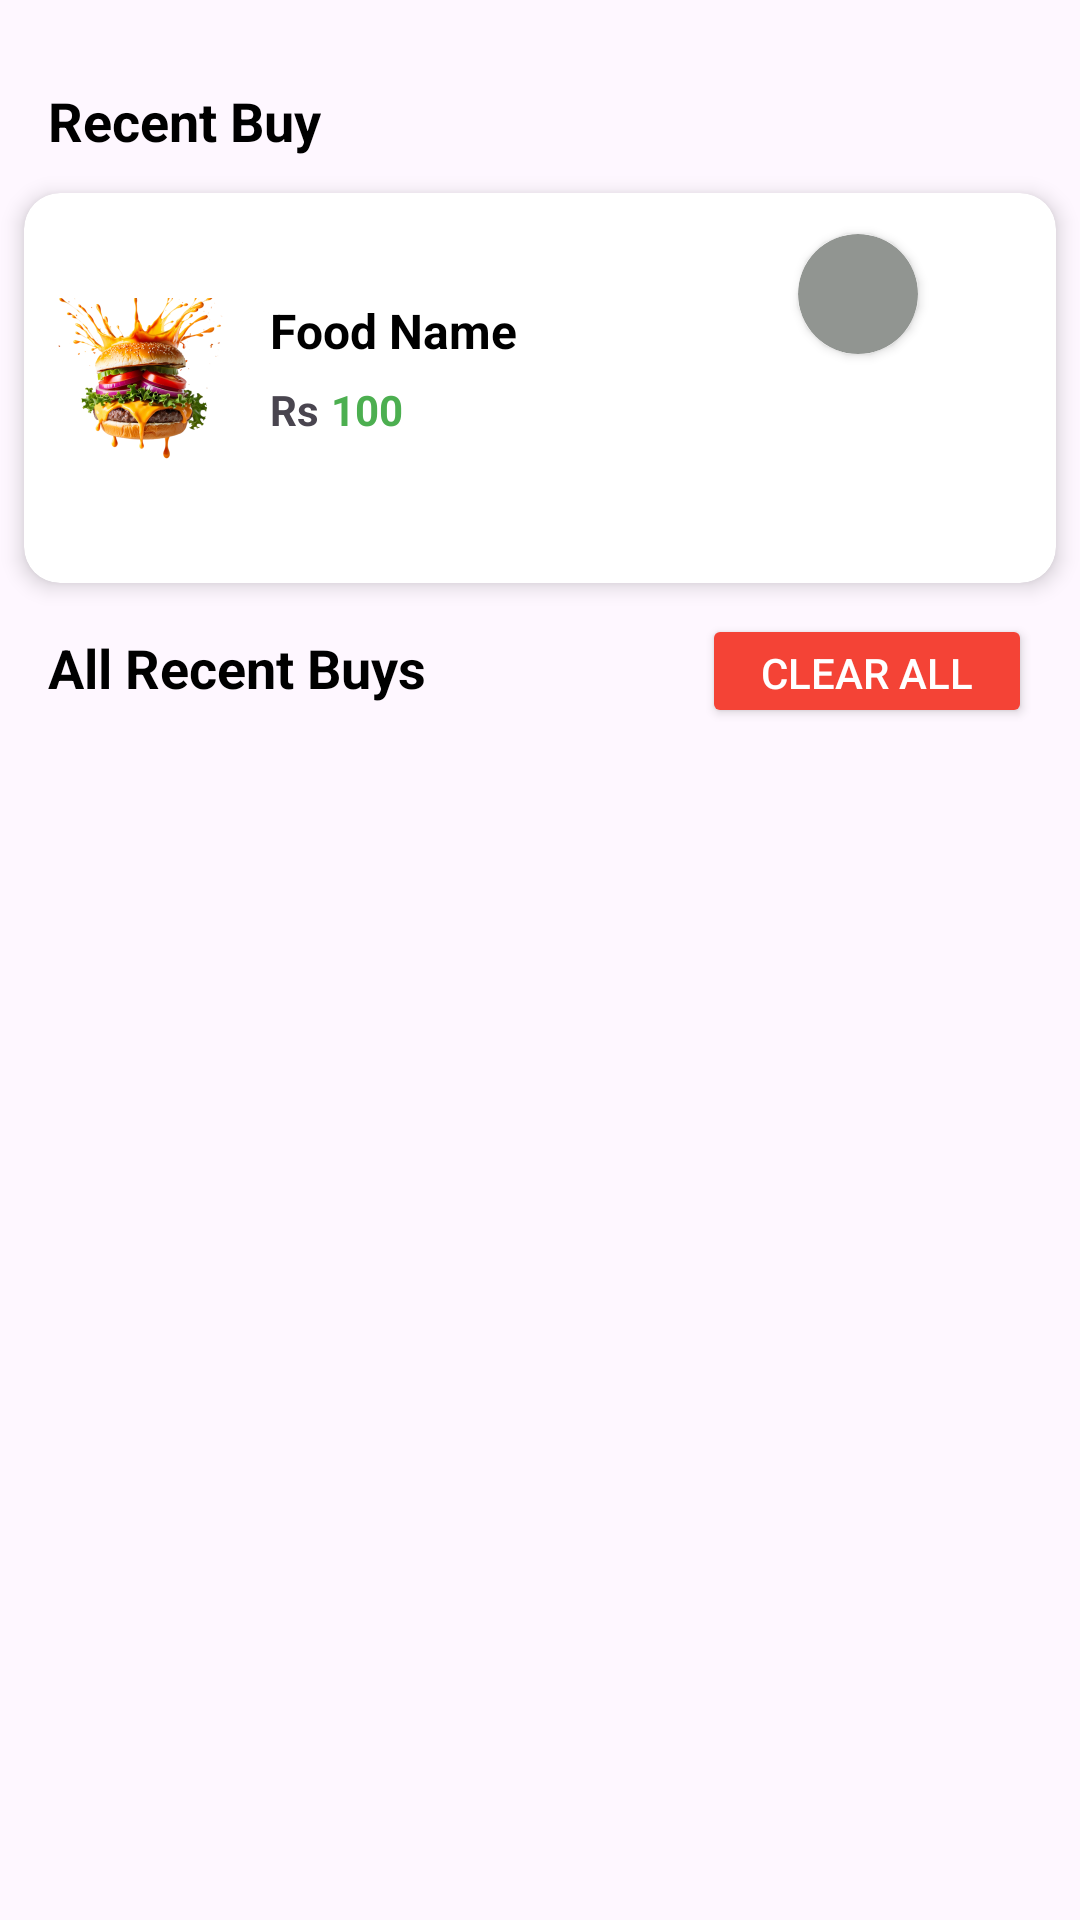

Layout XML and referenced resources for this Android screen:
<!-- AndroidManifest.xml: application theme Theme.WavesOfFood2 -->
<!-- res/layout/fragment_history.xml -->
<?xml version="1.0" encoding="utf-8"?>
<androidx.constraintlayout.widget.ConstraintLayout
    xmlns:android="http://schemas.android.com/apk/res/android"
    xmlns:app="http://schemas.android.com/apk/res-auto"
    xmlns:tools="http://schemas.android.com/tools"
    android:layout_width="match_parent"
    android:layout_height="match_parent"
    tools:context=".Fragments.HistoryFragment">

    
    <TextView
        android:id="@+id/textView2"
        android:layout_width="wrap_content"
        android:layout_height="wrap_content"
        android:layout_marginStart="16dp"
        android:layout_marginTop="28dp"
        android:text="Recent Buy"
        android:textColor="#000"
        android:textSize="18sp"
        android:textStyle="bold"
        app:layout_constraintStart_toStartOf="parent"
        app:layout_constraintTop_toTopOf="parent" />

    
    <androidx.cardview.widget.CardView
        android:id="@+id/cardView2"
        android:layout_width="0dp"
        android:layout_height="130dp"
        android:layout_marginStart="8dp"
        android:layout_marginTop="12dp"
        android:layout_marginEnd="8dp"
        app:cardCornerRadius="12dp"
        app:cardElevation="4dp"
        app:layout_constraintEnd_toEndOf="parent"
        app:layout_constraintStart_toStartOf="parent"
        app:layout_constraintTop_toBottomOf="@id/textView2">

        <androidx.constraintlayout.widget.ConstraintLayout
            android:id="@+id/recentbuyItem"
            android:layout_width="match_parent"
            android:layout_height="match_parent"
            android:padding="10dp">

            
            <ImageView
                android:id="@+id/buyagainfoodimage"
                android:layout_width="60dp"
                android:layout_height="60dp"
                android:scaleType="centerCrop"
                android:src="@drawable/burger3"
                app:layout_constraintBottom_toBottomOf="parent"
                app:layout_constraintStart_toStartOf="parent"
                app:layout_constraintTop_toTopOf="parent" />

            
            <TextView
                android:id="@+id/buyagainfoodname"
                android:layout_width="0dp"
                android:layout_height="wrap_content"
                android:layout_marginStart="12dp"
                android:text="Food Name"
                android:textColor="#000"
                android:textSize="16sp"
                android:textStyle="bold"
                app:layout_constraintEnd_toStartOf="@id/orderstatus"
                app:layout_constraintStart_toEndOf="@id/buyagainfoodimage"
                app:layout_constraintTop_toTopOf="@id/buyagainfoodimage" />

            
            <TextView
                android:id="@+id/textView18"
                android:layout_width="wrap_content"
                android:layout_height="wrap_content"
                android:layout_marginTop="6dp"
                android:text="Rs"
                android:textSize="14sp"
                android:textStyle="bold"
                app:layout_constraintStart_toStartOf="@id/buyagainfoodname"
                app:layout_constraintTop_toBottomOf="@id/buyagainfoodname" />

            
            <TextView
                android:id="@+id/buyagainfoodprice"
                android:layout_width="wrap_content"
                android:layout_height="wrap_content"
                android:layout_marginStart="4dp"
                android:text="100"
                android:textColor="#4CAF50"
                android:textSize="14sp"
                android:textStyle="bold"
                app:layout_constraintStart_toEndOf="@id/textView18"
                app:layout_constraintTop_toTopOf="@id/textView18" />

            

            
            <androidx.cardview.widget.CardView
                android:id="@+id/orderstatus"
                android:layout_width="40dp"
                android:layout_height="40dp"
                android:layout_marginTop="4dp"
                android:layout_marginEnd="36dp"
                android:layout_marginBottom="16dp"
                app:cardBackgroundColor="#919591"
                app:cardCornerRadius="20dp"
                app:layout_constraintBottom_toTopOf="@+id/reciveitem"
                app:layout_constraintEnd_toEndOf="parent"
                app:layout_constraintStart_toEndOf="@+id/buyagainfoodname"
                app:layout_constraintTop_toTopOf="parent" />

            <androidx.appcompat.widget.AppCompatButton
                android:id="@+id/reciveitem"
                android:layout_width="114dp"
                android:layout_height="43dp"
                android:layout_marginTop="8dp"
                android:backgroundTint="#4CAF50"
                android:text="Received"
                android:textColor="#fff"
                android:textSize="12sp"
                android:visibility="invisible"
                app:layout_constraintBottom_toBottomOf="parent"
                app:layout_constraintEnd_toEndOf="parent"
                app:layout_constraintTop_toBottomOf="@id/orderstatus" />

        </androidx.constraintlayout.widget.ConstraintLayout>

    </androidx.cardview.widget.CardView>

    
    <TextView
        android:id="@+id/textView5"
        android:layout_width="wrap_content"
        android:layout_height="wrap_content"
        android:layout_marginStart="16dp"
        android:layout_marginTop="16dp"
        android:text="All Recent Buys"
        android:textColor="#000"
        android:textSize="18sp"
        android:textStyle="bold"
        app:layout_constraintStart_toStartOf="parent"
        app:layout_constraintTop_toBottomOf="@id/cardView2" />

    
    <androidx.appcompat.widget.AppCompatButton
        android:id="@+id/btnClearAll"
        android:layout_width="110dp"
        android:layout_height="38dp"
        android:backgroundTint="#F44336"
        android:text="Clear All"
        android:textColor="#FFFFFF"
        android:textSize="14sp"
        app:layout_constraintBaseline_toBaselineOf="@id/textView5"
        app:layout_constraintEnd_toEndOf="parent"
        android:layout_marginEnd="16dp"/>

    
    <androidx.recyclerview.widget.RecyclerView
        android:id="@+id/recyclerViewHistory"
        android:layout_width="0dp"
        android:layout_height="0dp"
        android:layout_marginTop="8dp"
        app:layout_constraintTop_toBottomOf="@id/textView5"
        app:layout_constraintStart_toStartOf="parent"
        app:layout_constraintEnd_toEndOf="parent"
        app:layout_constraintBottom_toBottomOf="parent"
        tools:listitem="@layout/buy_again_item" />

</androidx.constraintlayout.widget.ConstraintLayout>
<!-- res/layout/buy_again_item.xml (included above) -->
<?xml version="1.0" encoding="utf-8"?>
<androidx.constraintlayout.widget.ConstraintLayout
    xmlns:android="http://schemas.android.com/apk/res/android"
    xmlns:tools="http://schemas.android.com/tools"
    xmlns:app="http://schemas.android.com/apk/res-auto"
    android:layout_width="match_parent"
    android:layout_height="wrap_content"
    android:padding="8dp">

    
    <androidx.cardview.widget.CardView
        android:id="@+id/cardView2"
        android:layout_width="0dp"
        android:layout_height="wrap_content"
        android:layout_margin="8dp"
        app:cardCornerRadius="12dp"
        app:cardElevation="4dp"
        app:layout_constraintStart_toStartOf="parent"
        app:layout_constraintEnd_toEndOf="parent"
        app:layout_constraintTop_toTopOf="parent">

        <androidx.constraintlayout.widget.ConstraintLayout
            android:layout_width="match_parent"
            android:layout_height="wrap_content"
            android:padding="12dp">

            
            <ImageView
                android:id="@+id/buyagainfoodimage"
                android:layout_width="62dp"
                android:layout_height="62dp"
                android:src="@drawable/burger3"
                android:scaleType="centerCrop"
                app:layout_constraintStart_toStartOf="parent"
                app:layout_constraintTop_toTopOf="parent"
                app:layout_constraintBottom_toBottomOf="parent"/>

            
            <TextView
                android:id="@+id/buyagainfoodname"
                android:layout_width="0dp"
                android:layout_height="wrap_content"
                android:layout_marginStart="12dp"
                android:text="Food Name"
                android:textSize="16sp"
                android:textStyle="bold"
                android:textColor="#000"
                app:layout_constraintStart_toEndOf="@id/buyagainfoodimage"
                app:layout_constraintEnd_toStartOf="@id/orderstatus"
                app:layout_constraintTop_toTopOf="@id/buyagainfoodimage"/>

            
            <TextView
                android:id="@+id/buyagainfoodprice"
                android:layout_width="wrap_content"
                android:layout_height="wrap_content"
                android:layout_marginTop="4dp"
                android:text="100"
                android:textColor="#53E88B"
                android:textSize="14sp"
                android:textStyle="bold"
                app:layout_constraintStart_toStartOf="@id/buyagainfoodname"
                app:layout_constraintTop_toBottomOf="@id/buyagainfoodname"/>

            
            <androidx.appcompat.widget.AppCompatButton
                android:id="@+id/orderstatus"
                android:layout_width="110dp"
                android:layout_height="45dp"
                android:layout_marginStart="8dp"
                android:layout_marginEnd="8dp"
                android:text="Buy Again"
                android:textColor="#fff"
                android:textSize="14sp"
                android:backgroundTint="#4CAF50"
                app:layout_constraintEnd_toEndOf="parent"
                app:layout_constraintTop_toTopOf="parent"
                app:layout_constraintBottom_toBottomOf="parent"/>

        </androidx.constraintlayout.widget.ConstraintLayout>

    </androidx.cardview.widget.CardView>

</androidx.constraintlayout.widget.ConstraintLayout>
<!-- resources referenced by this layout -->
<resources>
  <!-- drawable burger3: png bitmap (drawable, 142734 bytes) -->
  <style name="Theme.WavesOfFood2" parent="Base.Theme.WavesOfFood2" />
  <style name="Base.Theme.WavesOfFood2" parent="Theme.Material3.DayNight.NoActionBar">
          
          
      </style>
</resources>
